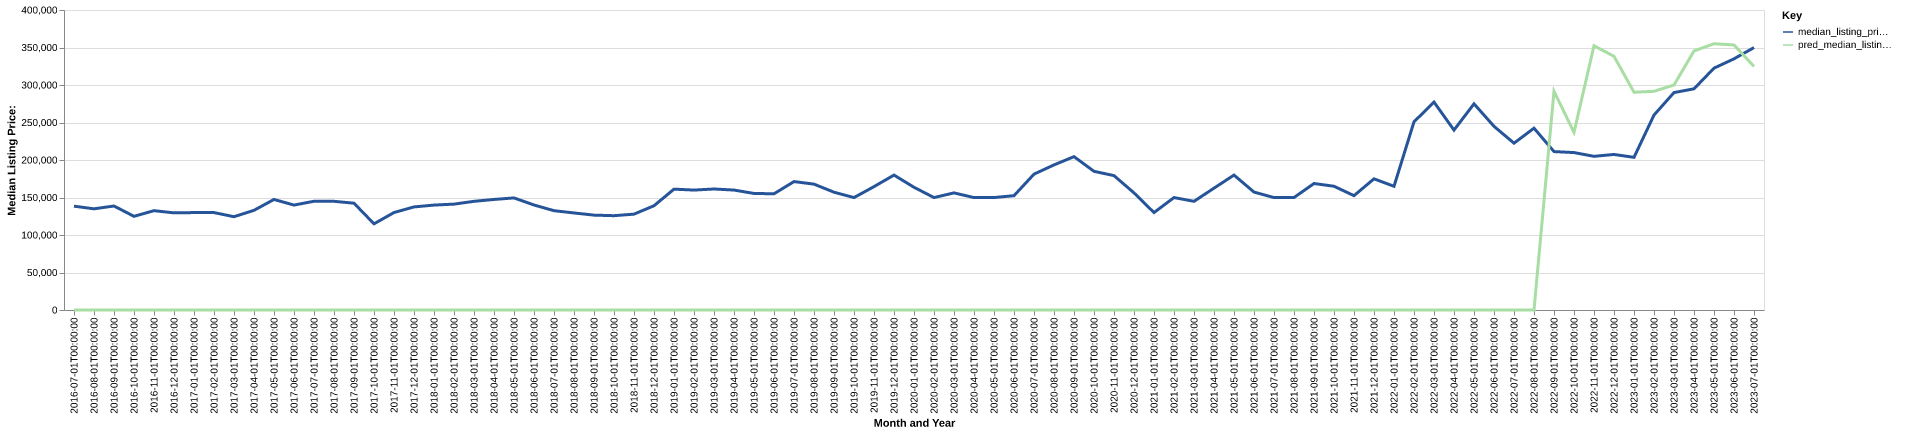

The file beside this chart, header and first rows:
date, time_idx, median_listing_price, thirty_year_interest_rate_five, month, county_name, active_listing_count, median_days_on_market, pred_median_listing_price, month_year
2016-07-01, 0, 138450, 3.72, 7, switzerland, in, 66.0, 84.0, 0, Jul-2016
2016-08-01, 1, 134900, 3.73, 8, switzerland, in, 67.0, 71.0, 0, Aug-2016
2016-09-01, 2, 138675, 3.66, 9, switzerland, in, 63.0, 74.0, 0, Sep-2016
2016-10-01, 3, 124900, 3.64, 10, switzerland, in, 63.0, 79.0, 0, Oct-2016
2016-11-01, 4, 132450, 3.66, 11, switzerland, in, 61.0, 99.0, 0, Nov-2016
2016-12-01, 5, 129500, 3.48, 12, switzerland, in, 53.0, 114.0, 0, Dec-2016
2017-01-01, 6, 129900, 3.45, 1, switzerland, in, 48.0, 149.0, 0, Jan-2017
2017-02-01, 7, 129900, 3.5, 2, switzerland, in, 43.0, 100.0, 0, Feb-2017
2017-03-01, 8, 124400, 3.52, 3, switzerland, in, 47.0, 85.0, 0, Mar-2017
2017-04-01, 9, 132900, 4.03, 4, switzerland, in, 40.0, 87.0, 0, Apr-2017
2017-05-01, 10, 147394, 4.32, 5, switzerland, in, 40.0, 81.0, 0, May-2017
2017-06-01, 11, 139900, 4.2, 6, switzerland, in, 43.0, 64.0, 0, Jun-2017
2017-07-01, 12, 145000, 4.19, 7, switzerland, in, 45.0, 77.0, 0, Jul-2017
2017-08-01, 13, 144925, 4.3, 8, switzerland, in, 47.0, 82.0, 0, Aug-2017
2017-09-01, 14, 142400, 4.1, 9, switzerland, in, 38.0, 87.0, 0, Sep-2017
2017-10-01, 15, 114900, 4.05, 10, switzerland, in, 42.0, 94.0, 0, Oct-2017
2017-11-01, 16, 129950, 3.94, 11, switzerland, in, 38.0, 91.0, 0, Nov-2017
2017-12-01, 17, 137450, 4.03, 12, switzerland, in, 35.0, 78.0, 0, Dec-2017
2018-01-01, 18, 139900, 3.93, 1, switzerland, in, 39.0, 75.0, 0, Jan-2018
2018-02-01, 19, 141175, 3.83, 2, switzerland, in, 41.0, 68.0, 0, Feb-2018
2018-03-01, 20, 144900, 3.94, 3, switzerland, in, 41.0, 67.0, 0, Mar-2018
2018-04-01, 21, 147400, 3.95, 4, switzerland, in, 46.0, 82.0, 0, Apr-2018
2018-05-01, 22, 149450, 3.99, 5, switzerland, in, 50.0, 88.0, 0, May-2018
2018-06-01, 23, 139999, 4.15, 6, switzerland, in, 48.0, 78.0, 0, Jun-2018
2018-07-01, 24, 132425, 4.4, 7, switzerland, in, 49.0, 72.0, 0, Jul-2018
2018-08-01, 25, 129400, 4.46, 8, switzerland, in, 61.0, 47.0, 0, Aug-2018
2018-09-01, 26, 126500, 4.58, 9, switzerland, in, 59.0, 67.0, 0, Sep-2018
2018-10-01, 27, 125750, 4.66, 10, switzerland, in, 56.0, 89.0, 0, Oct-2018
2018-11-01, 28, 127825, 4.62, 11, switzerland, in, 57.0, 109.0, 0, Nov-2018
2018-12-01, 29, 139000, 4.54, 12, switzerland, in, 54.0, 106.0, 0, Dec-2018
2019-01-01, 30, 161150, 4.6, 1, switzerland, in, 47.0, 99.0, 0, Jan-2019
2019-02-01, 31, 159900, 4.72, 2, switzerland, in, 44.0, 109.0, 0, Feb-2019
2019-03-01, 32, 161350, 4.9, 3, switzerland, in, 41.0, 121.0, 0, Mar-2019
2019-04-01, 33, 159925, 4.94, 4, switzerland, in, 41.0, 120.0, 0, Apr-2019
2019-05-01, 34, 155400, 4.75, 5, switzerland, in, 45.0, 53.0, 0, May-2019
2019-06-01, 35, 154950, 4.51, 6, switzerland, in, 41.0, 69.0, 0, Jun-2019
2019-07-01, 36, 171225, 4.41, 7, switzerland, in, 40.0, 86.0, 0, Jul-2019
2019-08-01, 37, 167827, 4.41, 8, switzerland, in, 39.0, 84.0, 0, Aug-2019
2019-09-01, 38, 157068, 4.2, 9, switzerland, in, 42.0, 73.0, 0, Sep-2019
2019-10-01, 39, 149900, 4.14, 10, switzerland, in, 43.0, 68.0, 0, Oct-2019
2019-11-01, 40, 164500, 3.84, 11, switzerland, in, 48.0, 70.0, 0, Nov-2019
2019-12-01, 41, 179900, 3.81, 12, switzerland, in, 50.0, 93.0, 0, Dec-2019
2020-01-01, 42, 163650, 3.75, 1, switzerland, in, 49.0, 107.0, 0, Jan-2020
2020-02-01, 43, 149900, 3.73, 2, switzerland, in, 42.0, 109.0, 0, Feb-2020
2020-03-01, 44, 156150, 3.78, 3, switzerland, in, 43.0, 73.0, 0, Mar-2020
2020-04-01, 45, 149900, 3.75, 4, switzerland, in, 38.0, 58.0, 0, Apr-2020
2020-05-01, 46, 149950, 3.74, 5, switzerland, in, 30.0, 73.0, 0, May-2020
2020-06-01, 47, 152425, 3.72, 6, switzerland, in, 27.0, 83.0, 0, Jun-2020
2020-07-01, 48, 181150, 3.49, 7, switzerland, in, 23.0, 36.0, 0, Jul-2020
2020-08-01, 49, 193450, 3.65, 8, switzerland, in, 25.0, 46.0, 0, Aug-2020
2020-09-01, 50, 204475, 3.33, 9, switzerland, in, 27.0, 48.0, 0, Sep-2020
2020-10-01, 51, 184900, 3.28, 10, switzerland, in, 26.0, 57.0, 0, Oct-2020
2020-11-01, 52, 179175, 3.21, 11, switzerland, in, 22.0, 75.0, 0, Nov-2020
2020-12-01, 53, 156150, 3.07, 12, switzerland, in, 22.0, 84.0, 0, Dec-2020
2021-01-01, 54, 129900, 2.99, 1, switzerland, in, 17.0, 110.0, 0, Jan-2021
2021-02-01, 55, 149900, 2.93, 2, switzerland, in, 17.0, 130.0, 0, Feb-2021
2021-03-01, 56, 144900, 2.88, 3, switzerland, in, 16.0, 53.0, 0, Mar-2021
2021-04-01, 57, 162450, 2.84, 4, switzerland, in, 12.0, 38.0, 0, Apr-2021
2021-05-01, 58, 179900, 2.71, 5, switzerland, in, 10.0, 53.0, 0, May-2021
2021-06-01, 59, 157225, 2.79, 6, switzerland, in, 18.0, 25.0, 0, Jun-2021
... 25 more rows
